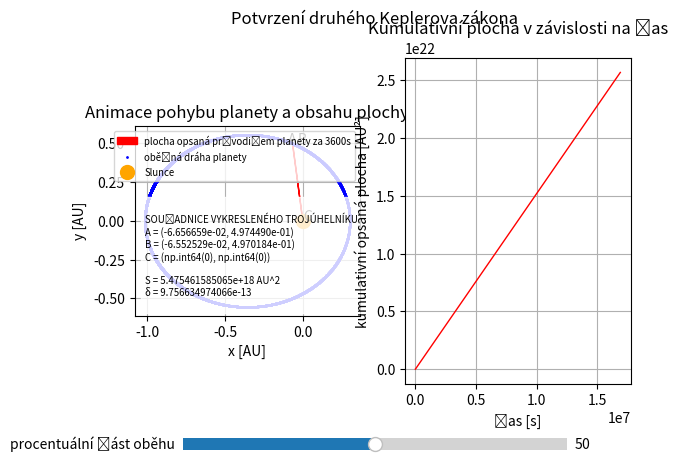

This figure's Python source:
import numpy as np
from matplotlib.widgets import Slider
import matplotlib.pyplot as plt

"""
Výpočet pohybu planety za vlivu pouze gravitační síly Slunce vycházeje
z hmotností těles, počáteční rychlosti a počáteční vzdálenosti
"""

m = 5.972e24 # hmotnost planety Země [kg]
M = 1.989e30 # hmotnost Slunce [kg]
G = 6.6743e-11 # gravitační konstanta [m^3 * kg^-1 * s^-2]
AU = 149597870700.0 # astronomická jednotka [m]
r0 = np.array([-1.0167*AU, 0*AU]) # počáteční vektor polohy - vzdálenost Země v aféliu
# v0 = np.array([0, 29290.0]) # pocatecni vektor rychlosti [m/s] - rychlost Země v aféliu
v0 = np.array([0, 2e4]) # pocatecni vektor rychlosti [m/s] - více excentrická dráha pro lepší ilustraci

dt = 3600 # časový krok [s] // lze zmenšit pro přesnější simulaci

# inicializace
t = 0
r = r0
v = v0
S = None
accumulative_area = 0
data = []

while True:
    data.append([t,r[0],r[1], S, accumulative_area])
    abs_r = np.sqrt(r[0]**2+r[1]**2)
    a = -G*(M/abs_r**3)*r
    v += a*dt
    r += v*dt
    t += dt

    if len(data) > 1:
        a_coor = np.array([data[-1][1], data[-1][2]])
        b_coor = np.array([data[-2][1], data[-2][2]])
        c_coor = np.array([[0],[0]])

        AC = np.sqrt(a_coor[0]**2 + a_coor[1]**2)
        BC = np.sqrt(b_coor[0]**2 + b_coor[1]**2)
        AB = np.sqrt(abs(a_coor[0]-b_coor[0])**2 + abs(a_coor[1]-b_coor[1])**2)

        # Heronův vzorec na obsah trojúhělníku z SSS
        s = (AC+BC+AB)/2
        S = np.sqrt(s*(s-AC)*(s-AB)*(s-BC))
        accumulative_area += S

    # ukonči cyklus, pokud byla oběhnuta celá dráha jednou // momentální vektorová poloha je mezi úplně prvním a druhým záznamem
    if (t > dt*2) and (r[0] >= data[0][1] and r[0] < data[1][1]) and (r[1] >= data[0][2] and r[1] < data[1][2]):
        break
    # ukonči cyklus, pokud simulace trvá moc dlouho // oběh se neuzavírá, nebo je tam až příliš kroků
    if len(data) > 500000:
        break

"""
Zpracování dat pro ověčení druhého Keplrova zákonu,
tedy výpočet plochy opsané průvodičem za určitý čas
"""

tt, xx, yy, ss, ss_accumulative = np.hsplit(np.array(data), 5)
xx = xx/AU # konvertovat do [AU]
yy = yy/AU # konvertovat do [AU]

def get_swept_area(orbit_percentage):
    orbit_time = int(len(tt) * (orbit_percentage/100))
    a_coor = np.array([xx[orbit_time], yy[orbit_time]])
    b_coor = np.array([xx[orbit_time+1], yy[orbit_time+1]])
    c_coor = np.array([[0],[0]])
    S = ss[orbit_time]
    return orbit_time, a_coor, b_coor, c_coor, S

def count_rsu():
    min_area = None
    max_area = None
    for percentage in np.arange(0,100,0.2):
        orbit_time, a_coor, b_coor, c_coor, S = get_swept_area(percentage)
        if min_area == None or min_area > S:
            min_area = S
        if max_area == None or max_area < S:
            max_area = S

    diff = abs(max_area - min_area)
    mid_value = max_area - diff/2
    rsu = (diff/2)/mid_value # relativní směrodatná odchylka
    return rsu[0]

rsu = count_rsu()

def update_area(orbit_percentage):
    for patch in ax[0].patches:
        patch.remove()
    for txt in ax[0].texts:
        txt.remove()

    orbit_time, a_coor, b_coor, c_coor, S = get_swept_area(orbit_percentage)
    area_triangle = plt.Polygon(np.array([[xx[orbit_time], yy[orbit_time]],[xx[orbit_time+1], yy[orbit_time+1]],[0,0]], dtype=object), color="red", label=f"plocha opsaná průvodičem planety za {dt}s")
    ax[0].add_patch(area_triangle)

    if a_coor[0] < b_coor[0]:
        ax[0].text(s="A", x=a_coor[0]-0.03, y=a_coor[1])
        ax[0].text(s="B", x=b_coor[0]+0.03, y=b_coor[1])
    elif a_coor[0] >= b_coor[0]:
        ax[0].text(s="A", x=a_coor[0]+0.03, y=a_coor[1])
        ax[0].text(s="B", x=b_coor[0]-0.03, y=b_coor[1])
    ax[0].text(s="C", x=c_coor[0], y=c_coor[1])
    ax[0].text(x=np.amin(xx), y=np.amin(yy),
            backgroundcolor="#ffffffcf", fontsize="x-small",
            s=f"""
SOUŘADNICE VYKRESLENÉHO TROJÚHELNÍKU
A = ({a_coor[0][0]:.6e}, {a_coor[1][0]:.6e})
B = ({b_coor[0][0]:.6e}, {b_coor[1][0]:.6e})
C = {c_coor[0][0], c_coor[1][0]}\n
S = {S[0]:.12e} AU^2
δ = {rsu:.12e}
""")


"""
Vygenerování ilustrace opsané plochy s posuvníkem a
vyrobení výsledného grafu pro potvrzení
"""

fig, ax = plt.subplots(nrows=1, ncols=2)

fig.subplots_adjust(bottom=0.2) # uvolní místo dole pro slider
progress_ax= fig.add_axes([0.2, 0.05, 0.6, 0.05])
progress_slider = Slider(
    ax=progress_ax,
    label="procentuální část oběhu",
    valmin=1,
    valmax=99,
    valinit=50,
    valstep=1.0,
    initcolor="none"
)

update_area(40)
progress_slider.on_changed(update_area)

ax[0].plot(xx,yy,"o", color="blue", markersize=1, label="oběžná dráha planety") # oběžná dráha
ax[0].plot(0,0, "o", color="orange", markersize=10, label="Slunce") # Slunce v jednom ohnisku
ax[0].set_ylabel("y [AU]")
ax[0].set_xlabel("x [AU]")
ax[0].set_title("Animace pohybu planety a obsahu plochy")
ax[0].axis("scaled")
ax[0].grid()
ax[0].legend(loc="upper right", fontsize="x-small")

ax[1].plot(tt, ss_accumulative, "-", color="red", linewidth=1)
ax[1].set_ylabel("kumulativní opsaná plocha [AU²]")
ax[1].set_xlabel("čas [s]")
ax[1].grid()
ax[1].set_title("Kumulativní plocha v závislosti na čas")


plt.suptitle("Potvrzení druhého Keplerova zákona")
plt.show()
